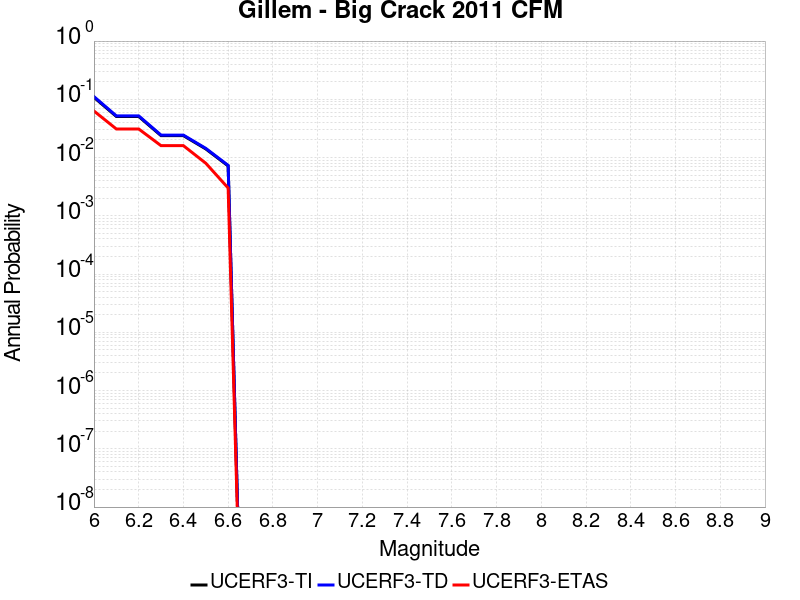

Source data for this figure (header and first rows):
Magnitude, UCERF3-TI Prob, UCERF3-TD Prob, UCERF3-ETAS Prob
6.0, 0.1083, 0.1113, 0.063
6.1, 0.05081, 0.05201, 0.031
6.2, 0.05081, 0.05201, 0.031
6.3, 0.02378, 0.02431, 0.016
6.4, 0.02378, 0.02431, 0.016
6.5, 0.01408, 0.01439, 0.008
6.6, 0.007184, 0.007347, 0.003
